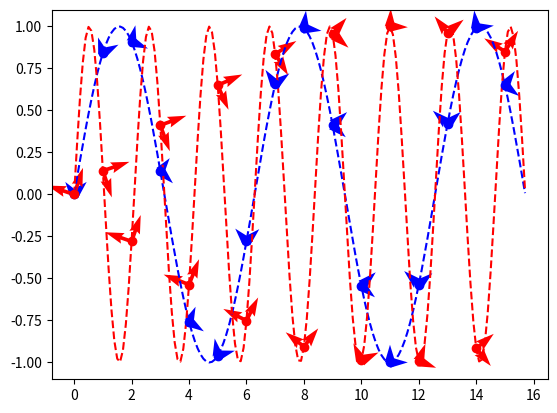

Source code (Python):
import numpy as np
import math
import matplotlib.pyplot as plt
import time


# derivada de VectorParalelo
def Derivada(y):
    dy = []
    for i in range(len(y)-1):
        dy.append(3*(y[i+1] - y[i]))
    dy.append(dy[len(dy)-1])
    return dy
# calculate distance
def calculateDistance(coords1, coords2):
    x_side = np.abs(coords2[0]-coords1[0])
    y_side = np.abs(coords2[1]-coords1[1])
    dist = (math.sqrt((x_side)**2+(y_side)**2))
    return dist

# index of dist min
def distMin(N,U):
    dist = []
    for i in range(len(U)):
        dist.append(calculateDistance(N,U[i]))
    dist_min = np.min(dist)
    return dist.index(dist_min)

t = np.arange(0,5*math.pi,0.1)

x = t
y1 = [math.sin(t[i]) for i in range(len(x))]
y2 = [math.sin(3*t[i]) for i in range(len(x))]
dx = 1

plt.plot(x,y1,'b--')
plt.plot(x,y2,'r--')

t2 = np.arange(0,5*math.pi,1)
for i in range(len(t2)):
    plt.plot(t2[i],math.sin(t2[i]),'bo',t2[i],math.sin(3*t2[i]),'ro')
    # ------------------------------------
    norm1 = np.sqrt((1**2) + (math.cos(t2[i])**2))
    norm2 = np.sqrt((1**2) + ((3*math.cos(3*t2[i])**2)))

    plt.quiver(t2[i],math.sin(t2[i]), 1/norm1 ,math.cos(t2[i])/norm1 ,color=['b'], units = 'xy', scale = 2)
    plt.quiver(t2[i],math.sin(t2[i]),-math.cos(t2[i])/norm2, 1/norm1,color=['b'], units = 'xy', scale = 2)
    # ------------------------------------
    plt.quiver(t2[i],math.sin(3*t2[i]),1/norm2,3*math.cos(3*t2[i])/norm2,color=['r'], units = 'xy', scale = 2)
    plt.quiver(t2[i],math.sin(3*t2[i]),-3*math.cos(3*t2[i])/norm2,1/norm2,color=['r'], units = 'xy', scale = 2)
    # plt.quiver(t2[i],math.sin(3*t2[i]),(1/np.sqrt((1**2) + (3*math.cos(3*t2[i])**2) )),3*math.cos(3*t2[i]),color=['r'], units = 'xy', scale = 2)
    # plt.quiver(t2[i],math.sin(3*t2[i]),-3*math.cos(3*t2[i]),(1/np.sqrt((1**2) + (3*math.cos(3*t2[i])**2))),color=['r'], units = 'xy', scale = 2)



plt.show()
